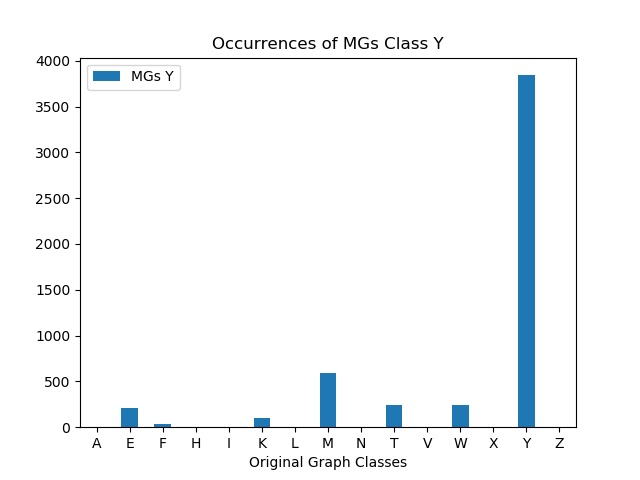

Data behind this chart, as committed beside it:
, MGs Y
A, 0
E, 210
F, 33
H, 0
I, 0
K, 100
L, 0
M, 593
N, 0
T, 240
V, 0
W, 240
X, 0
Y, 3842
Z, 0
